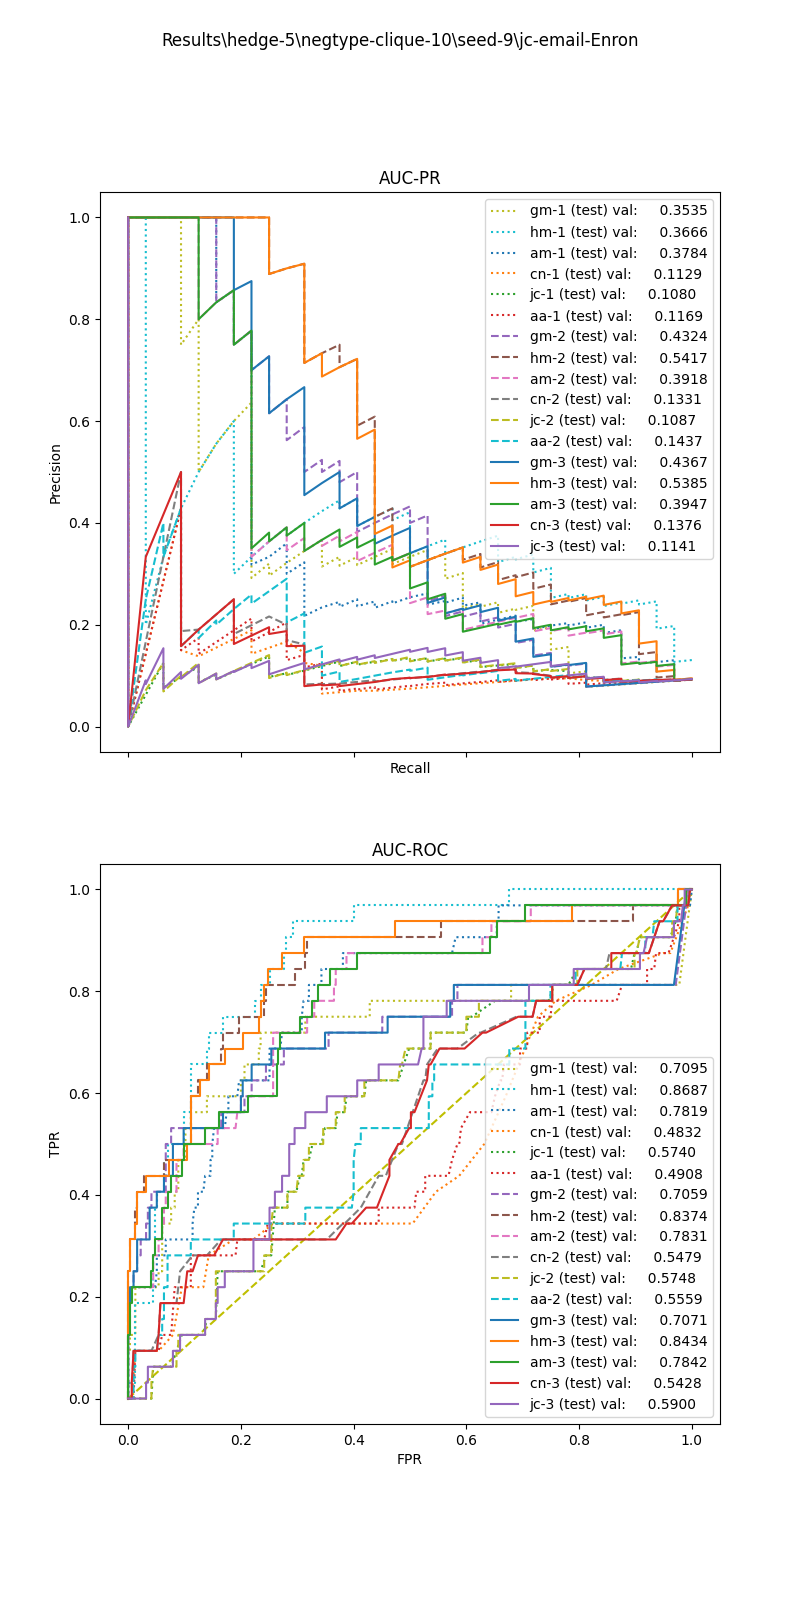

Data behind this chart, as committed beside it:
, input_dim1, pred_dim1, input_dim2, pred_dim2, input_dim3, pred_dim3, label
0, 8.261, 0.0, 1.216, 0.0, 0.125, 0.0, 1.0
1, 3.007, 0.0, 1.372, 0.0, 0.05, 0.0, 1.0
2, 8.756, 0.0, 0.2463, 0.0, 0.01053, 0.0, 1.0
3, 8.976, 0.0, 0.9814, 0.0, 0.04651, 0.0, 1.0
4, 4.518, 0.0, 0.6753, 0.0, 0.0, 0.0, 1.0
5, 2.587, 0.0, 0.6485, 0.0, 0.08, 0.0, 1.0
6, 6.987, 0.0, 1.569, 0.0, 0.2353, 0.0, 1.0
7, 3.858, 0.0, 1.369, 0.0, 0.07143, 0.0, 1.0
8, 4.35, 0.0, 1.241, 0.0, 0.06154, 0.0, 1.0
9, 11.72, 0.0, 0.9799, 0.0, 0.03361, 0.0, 1.0
10, 4.326, 0.0, 1.259, 0.0, 0.04211, 0.0, 1.0
11, 1.879, 0.0, 0.0, 0.0, 0.0, 0.0, 1.0
12, 8.261, 0.0, 1.19, 0.0, 0.05405, 0.0, 1.0
13, 8.756, 0.0, 0.9865, 0.0, 0.03279, 0.0, 1.0
14, 4.51, 0.0, 1.343, 0.0, 0.09091, 0.0, 1.0
15, 4.169, 0.0, 1.548, 0.0, 0.1739, 0.0, 1.0
16, 2.93, 0.0, 0.0, 0.0, 0.0, 0.0, 1.0
17, 3.309, 0.0, 1.309, 0.0, 0.08511, 0.0, 1.0
18, 4.353, 0.0, 1.372, 0.0, 0.09091, 0.0, 1.0
19, 4.548, 0.0, 1.197, 0.0, 0.06154, 0.0, 1.0
20, 7.385, 0.0, 1.179, 0.0, 0.2, 0.0, 1.0
21, 2.587, 0.0, 0.3338, 0.0, 0.0, 0.0, 1.0
22, 5.066, 0.0, 1.543, 0.0, 0.08, 0.0, 1.0
23, 11.72, 0.0, 0.9715, 0.0, 0.02797, 0.0, 1.0
24, 5.379, 0.0, 0.6236, 0.0, 0.0, 0.0, 1.0
25, 8.756, 0.0, 0.9865, 0.0, 0.03125, 0.0, 1.0
26, 4.8, 0.0, 1.235, 0.0, 0.03846, 0.0, 1.0
27, 4.044, 0.0, 0.0, 0.0, 0.0, 0.0, 1.0
28, 11.72, 0.0, 1.011, 0.0, 0.0, 0.0, 1.0
29, 3.767, 0.0, 1.238, 0.0, 0.07143, 0.0, 1.0
30, 2.569, 0.0, 1.49, 0.0, 0.2353, 0.0, 1.0
31, 4.556, 0.0, 1.322, 0.0, 0.0, 0.0, 0.0
32, 5.132, 0.0, 1.074, 0.0, 0.04651, 0.0, 0.0
33, 4.014, 0.0, 0.2423, 0.0, 0.0, 0.0, 0.0
34, 5.094, 0.0, 1.095, 0.0, 0.04211, 0.0, 0.0
35, 2.559, 0.0, 0.2612, 0.0, 0.01695, 0.0, 0.0
36, 3.181, 0.0, 1.317, 0.0, 0.0, 0.0, 0.0
37, 6.477, 0.0, 0.2711, 0.0, 0.01786, 0.0, 0.0
38, 6.193, 0.0, 1.074, 0.0, 0.07547, 0.0, 0.0
39, 3.77, 0.0, 1.766, 0.0, 0.0, 0.0, 0.0
40, 3.284, 0.0, 1.503, 0.0, 0.03448, 0.0, 0.0
41, 2.908, 0.0, 1.351, 0.0, 0.08, 0.0, 0.0
42, 6.032, 0.0, 1.135, 0.0, 0.04082, 0.0, 0.0
43, 4.756, 0.0, 1.09, 0.0, 0.04651, 0.0, 0.0
44, 7.445, 0.0, 1.18, 0.0, 0.06452, 0.0, 0.0
45, 4.302, 0.0, 0.0, 0.0, 0.0, 0.0, 0.0
46, 5.094, 0.0, 1.099, 0.0, 0.04651, 0.0, 0.0
47, 5.08, 0.0, 1.076, 0.0, 0.04348, 0.0, 0.0
48, 2.993, 0.0, 1.372, 0.0, 0.09091, 0.0, 0.0
49, 6.297, 0.0, 0.0, 0.0, 0.0, 0.0, 0.0
50, 6.318, 0.0, 1.121, 0.0, 0.05405, 0.0, 0.0
51, 8.904, 0.0, 1.051, 0.0, 0.0, 0.0, 0.0
52, 8.119, 0.0, 1.126, 0.0, 0.07143, 0.0, 0.0
53, 4.756, 0.0, 0.0, 0.0, 0.0, 0.0, 0.0
54, 8.969, 0.0, 1.068, 0.0, 0.04651, 0.0, 0.0
55, 5.869, 0.0, 1.091, 0.0, 0.04651, 0.0, 0.0
56, 3.17, 0.0, 0.2212, 0.0, 0.0, 0.0, 0.0
57, 2.908, 0.0, 1.368, 0.0, 0.07547, 0.0, 0.0
58, 7.114, 0.0, 1.122, 0.0, 0.04651, 0.0, 0.0
59, 3.579, 0.0, 1.503, 0.0, 0.03448, 0.0, 0.0
... 287 more rows
